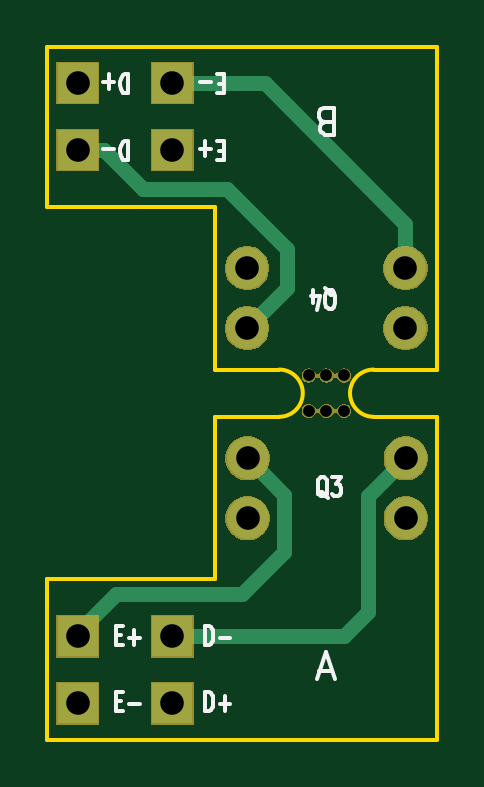
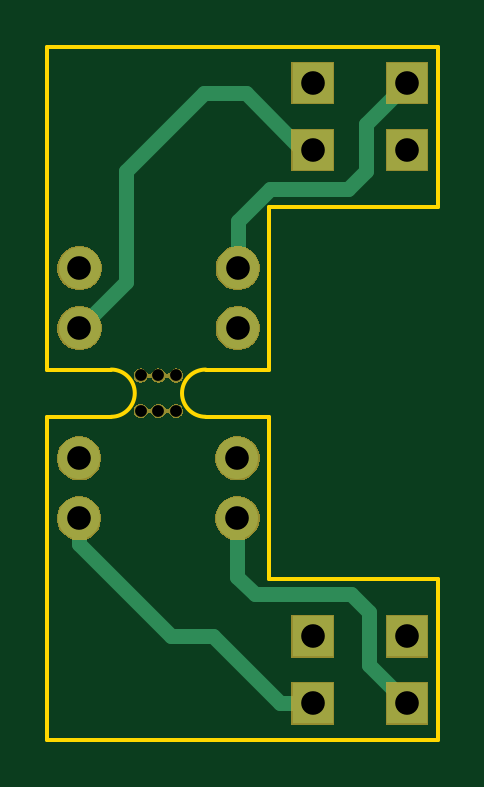
Circuit board: 9 layer files. Board 16.5 x 29.3 mm.
- bottom_copper: BEncoderBoard3(2)-B_Cu.gbr (2349 bytes)
- bottom_mask: BEncoderBoard3(2)-B_Mask.gbr (18625 bytes)
- bottom_silk: BEncoderBoard3(2)-B_SilkS.gbr (505 bytes)
- outline: BEncoderBoard3(2)-Edge_Cuts.gbr (1419 bytes)
- top_copper: BEncoderBoard3(2)-F_Cu.gbr (2145 bytes)
- top_mask: BEncoderBoard3(2)-F_Mask.gbr (18625 bytes)
- top_silk: BEncoderBoard3(2)-F_SilkS.gbr (5403 bytes)
- drill: BEncoderBoard3(2)-NPTH.drl (376 bytes)
- drill: BEncoderBoard3(2)-PTH.drl (530 bytes)

=== bottom_copper: BEncoderBoard3(2)-B_Cu.gbr ===
G04 #@! TF.GenerationSoftware,KiCad,Pcbnew,(5.1.6)-1*
G04 #@! TF.CreationDate,2021-04-29T20:15:04-05:00*
G04 #@! TF.ProjectId,BEncoderBoard3(2),42456e63-6f64-4657-9242-6f6172643328,rev?*
G04 #@! TF.SameCoordinates,Original*
G04 #@! TF.FileFunction,Copper,L2,Bot*
G04 #@! TF.FilePolarity,Positive*
%FSLAX46Y46*%
G04 Gerber Fmt 4.6, Leading zero omitted, Abs format (unit mm)*
G04 Created by KiCad (PCBNEW (5.1.6)-1) date 2021-04-29 20:15:04*
%MOMM*%
%LPD*%
G01*
G04 APERTURE LIST*
G04 #@! TA.AperFunction,ComponentPad*
%ADD10R,1.700000X1.700000*%
G04 #@! TD*
G04 #@! TA.AperFunction,ComponentPad*
%ADD11C,1.778000*%
G04 #@! TD*
G04 #@! TA.AperFunction,Conductor*
%ADD12C,0.635000*%
G04 #@! TD*
G04 APERTURE END LIST*
D10*
X171300000Y-97982200D03*
X171300000Y-100819200D03*
X167300000Y-100819200D03*
X167300000Y-97982200D03*
D11*
X174465399Y-108361399D03*
X181165399Y-108361399D03*
X174465399Y-105821399D03*
X181165399Y-105821399D03*
D10*
X171300000Y-124248800D03*
X171300000Y-121412000D03*
X167300000Y-121412000D03*
X167300000Y-124248800D03*
D11*
X174485401Y-116409801D03*
X181185401Y-116409801D03*
X174485401Y-113869801D03*
X181185401Y-113869801D03*
D12*
X168910000Y-122638800D02*
X167300000Y-124248800D01*
X174485401Y-118884599D02*
X173736000Y-119634000D01*
X173736000Y-119634000D02*
X169672000Y-119634000D01*
X168910000Y-120396000D02*
X168910000Y-122638800D01*
X174485401Y-116409801D02*
X174485401Y-118884599D01*
X169672000Y-119634000D02*
X168910000Y-120396000D01*
X181185401Y-117518599D02*
X181185401Y-116409801D01*
X177292000Y-121412000D02*
X181185401Y-117518599D01*
X171300000Y-124248800D02*
X172677200Y-124248800D01*
X175514000Y-121412000D02*
X177292000Y-121412000D01*
X172677200Y-124248800D02*
X175514000Y-121412000D01*
X171734800Y-100819200D02*
X171300000Y-100819200D01*
X179208000Y-106404000D02*
X179208000Y-101728000D01*
X174128000Y-98426000D02*
X171734800Y-100819200D01*
X181165399Y-108361399D02*
X179208000Y-106404000D01*
X175906000Y-98426000D02*
X174128000Y-98426000D01*
X179208000Y-101728000D02*
X175906000Y-98426000D01*
X174465399Y-103835501D02*
X173119898Y-102490000D01*
X174465399Y-105821399D02*
X174465399Y-103835501D01*
X173119898Y-102490000D02*
X169810000Y-102490000D01*
X169810000Y-102490000D02*
X169048000Y-101728000D01*
X169048000Y-99730200D02*
X167300000Y-97982200D01*
X169048000Y-101728000D02*
X169048000Y-99730200D01*
M02*

=== bottom_mask: BEncoderBoard3(2)-B_Mask.gbr (18625 bytes, source omitted) ===
=== bottom_silk: BEncoderBoard3(2)-B_SilkS.gbr ===
G04 #@! TF.GenerationSoftware,KiCad,Pcbnew,(5.1.6)-1*
G04 #@! TF.CreationDate,2021-04-29T20:15:04-05:00*
G04 #@! TF.ProjectId,BEncoderBoard3(2),42456e63-6f64-4657-9242-6f6172643328,rev?*
G04 #@! TF.SameCoordinates,Original*
G04 #@! TF.FileFunction,Legend,Bot*
G04 #@! TF.FilePolarity,Positive*
%FSLAX46Y46*%
G04 Gerber Fmt 4.6, Leading zero omitted, Abs format (unit mm)*
G04 Created by KiCad (PCBNEW (5.1.6)-1) date 2021-04-29 20:15:04*
%MOMM*%
%LPD*%
G01*
G04 APERTURE LIST*
G04 APERTURE END LIST*
M02*

=== outline: BEncoderBoard3(2)-Edge_Cuts.gbr ===
G04 #@! TF.GenerationSoftware,KiCad,Pcbnew,(5.1.6)-1*
G04 #@! TF.CreationDate,2021-04-29T20:15:04-05:00*
G04 #@! TF.ProjectId,BEncoderBoard3(2),42456e63-6f64-4657-9242-6f6172643328,rev?*
G04 #@! TF.SameCoordinates,Original*
G04 #@! TF.FileFunction,Profile,NP*
%FSLAX46Y46*%
G04 Gerber Fmt 4.6, Leading zero omitted, Abs format (unit mm)*
G04 Created by KiCad (PCBNEW (5.1.6)-1) date 2021-04-29 20:15:04*
%MOMM*%
%LPD*%
G01*
G04 APERTURE LIST*
G04 #@! TA.AperFunction,Profile*
%ADD10C,0.150000*%
G04 #@! TD*
G04 APERTURE END LIST*
D10*
X173126400Y-110115600D02*
X175825400Y-110115600D01*
X179825400Y-110115600D02*
X182524400Y-110115600D01*
X166000000Y-103231200D02*
X173126400Y-103231200D01*
X173126400Y-103231200D02*
X173126400Y-110115600D01*
X182524400Y-96450400D02*
X166000000Y-96450400D01*
X182524400Y-110115600D02*
X182524400Y-96450400D01*
X166000000Y-103231200D02*
X166000000Y-96450400D01*
X179825400Y-112115600D02*
G75*
G02*
X179825400Y-110115600I0J1000000D01*
G01*
X175825400Y-110115600D02*
G75*
G02*
X175825400Y-112115600I0J-1000000D01*
G01*
X166000000Y-119000000D02*
X166000000Y-125780800D01*
X173126400Y-119000000D02*
X166000000Y-119000000D01*
X175825400Y-112115600D02*
X173126400Y-112115600D01*
X182524400Y-112115600D02*
X179825400Y-112115600D01*
X182524400Y-125780800D02*
X182524400Y-112115600D01*
X166000000Y-125780800D02*
X182524400Y-125780800D01*
X173126400Y-112115600D02*
X173126400Y-119000000D01*
M02*

=== top_copper: BEncoderBoard3(2)-F_Cu.gbr ===
G04 #@! TF.GenerationSoftware,KiCad,Pcbnew,(5.1.6)-1*
G04 #@! TF.CreationDate,2021-04-29T20:15:04-05:00*
G04 #@! TF.ProjectId,BEncoderBoard3(2),42456e63-6f64-4657-9242-6f6172643328,rev?*
G04 #@! TF.SameCoordinates,Original*
G04 #@! TF.FileFunction,Copper,L1,Top*
G04 #@! TF.FilePolarity,Positive*
%FSLAX46Y46*%
G04 Gerber Fmt 4.6, Leading zero omitted, Abs format (unit mm)*
G04 Created by KiCad (PCBNEW (5.1.6)-1) date 2021-04-29 20:15:04*
%MOMM*%
%LPD*%
G01*
G04 APERTURE LIST*
G04 #@! TA.AperFunction,ComponentPad*
%ADD10R,1.700000X1.700000*%
G04 #@! TD*
G04 #@! TA.AperFunction,ComponentPad*
%ADD11C,1.778000*%
G04 #@! TD*
G04 #@! TA.AperFunction,Conductor*
%ADD12C,0.635000*%
G04 #@! TD*
G04 APERTURE END LIST*
D10*
X171300000Y-97982200D03*
X171300000Y-100819200D03*
X167300000Y-100819200D03*
X167300000Y-97982200D03*
D11*
X174465399Y-108361399D03*
X181165399Y-108361399D03*
X174465399Y-105821399D03*
X181165399Y-105821399D03*
D10*
X171300000Y-124248800D03*
X171300000Y-121412000D03*
X167300000Y-121412000D03*
X167300000Y-124248800D03*
D11*
X174485401Y-116409801D03*
X181185401Y-116409801D03*
X174485401Y-113869801D03*
X181185401Y-113869801D03*
D12*
X167300000Y-121412000D02*
X167300000Y-121244000D01*
X167300000Y-121244000D02*
X168910000Y-119634000D01*
X168910000Y-119634000D02*
X174244000Y-119634000D01*
X174244000Y-119634000D02*
X176022000Y-117856000D01*
X176022000Y-115406400D02*
X174485401Y-113869801D01*
X176022000Y-117856000D02*
X176022000Y-115406400D01*
X171300000Y-121412000D02*
X178562000Y-121412000D01*
X178562000Y-121412000D02*
X179578000Y-120396000D01*
X179578000Y-115477202D02*
X181185401Y-113869801D01*
X179578000Y-120396000D02*
X179578000Y-115477202D01*
X181165399Y-105821399D02*
X181165399Y-103939399D01*
X175208200Y-97982200D02*
X171300000Y-97982200D01*
X181165399Y-103939399D02*
X175208200Y-97982200D01*
X174465399Y-108361399D02*
X176160000Y-106666798D01*
X176160000Y-106666798D02*
X176160000Y-105030000D01*
X176160000Y-105030000D02*
X173620000Y-102490000D01*
X173620000Y-102490000D02*
X170064000Y-102490000D01*
X168393200Y-100819200D02*
X167300000Y-100819200D01*
X170064000Y-102490000D02*
X168393200Y-100819200D01*
M02*

=== top_mask: BEncoderBoard3(2)-F_Mask.gbr (18625 bytes, source omitted) ===
=== top_silk: BEncoderBoard3(2)-F_SilkS.gbr ===
G04 #@! TF.GenerationSoftware,KiCad,Pcbnew,(5.1.6)-1*
G04 #@! TF.CreationDate,2021-04-29T20:15:04-05:00*
G04 #@! TF.ProjectId,BEncoderBoard3(2),42456e63-6f64-4657-9242-6f6172643328,rev?*
G04 #@! TF.SameCoordinates,Original*
G04 #@! TF.FileFunction,Legend,Top*
G04 #@! TF.FilePolarity,Positive*
%FSLAX46Y46*%
G04 Gerber Fmt 4.6, Leading zero omitted, Abs format (unit mm)*
G04 Created by KiCad (PCBNEW (5.1.6)-1) date 2021-04-29 20:15:04*
%MOMM*%
%LPD*%
G01*
G04 APERTURE LIST*
%ADD10C,0.152400*%
G04 APERTURE END LIST*
D10*
X169447028Y-100451504D02*
X169447028Y-101264304D01*
X169301885Y-101264304D01*
X169214800Y-101225600D01*
X169156742Y-101148190D01*
X169127714Y-101070780D01*
X169098685Y-100915961D01*
X169098685Y-100799847D01*
X169127714Y-100645028D01*
X169156742Y-100567619D01*
X169214800Y-100490209D01*
X169301885Y-100451504D01*
X169447028Y-100451504D01*
X168837428Y-100761142D02*
X168372971Y-100761142D01*
X177769157Y-99630842D02*
X177605871Y-99576414D01*
X177551442Y-99521985D01*
X177497014Y-99413128D01*
X177497014Y-99249842D01*
X177551442Y-99140985D01*
X177605871Y-99086557D01*
X177714728Y-99032128D01*
X178150157Y-99032128D01*
X178150157Y-100175128D01*
X177769157Y-100175128D01*
X177660300Y-100120700D01*
X177605871Y-100066271D01*
X177551442Y-99957414D01*
X177551442Y-99848557D01*
X177605871Y-99739700D01*
X177660300Y-99685271D01*
X177769157Y-99630842D01*
X178150157Y-99630842D01*
X173482000Y-100877257D02*
X173278800Y-100877257D01*
X173191714Y-100451504D02*
X173482000Y-100451504D01*
X173482000Y-101264304D01*
X173191714Y-101264304D01*
X172930457Y-100761142D02*
X172466000Y-100761142D01*
X172698228Y-100451504D02*
X172698228Y-101070780D01*
X169447028Y-97614504D02*
X169447028Y-98427304D01*
X169301885Y-98427304D01*
X169214800Y-98388600D01*
X169156742Y-98311190D01*
X169127714Y-98233780D01*
X169098685Y-98078961D01*
X169098685Y-97962847D01*
X169127714Y-97808028D01*
X169156742Y-97730619D01*
X169214800Y-97653209D01*
X169301885Y-97614504D01*
X169447028Y-97614504D01*
X168837428Y-97924142D02*
X168372971Y-97924142D01*
X168605200Y-97614504D02*
X168605200Y-98233780D01*
X173482000Y-98040257D02*
X173278800Y-98040257D01*
X173191714Y-97614504D02*
X173482000Y-97614504D01*
X173482000Y-98427304D01*
X173191714Y-98427304D01*
X172930457Y-97924142D02*
X172466000Y-97924142D01*
X177527857Y-122872500D02*
X178072142Y-122872500D01*
X177419000Y-123199071D02*
X177800000Y-122056071D01*
X178181000Y-123199071D01*
X172690971Y-121779695D02*
X172690971Y-120966895D01*
X172836114Y-120966895D01*
X172923200Y-121005600D01*
X172981257Y-121083009D01*
X173010285Y-121160419D01*
X173039314Y-121315238D01*
X173039314Y-121431352D01*
X173010285Y-121586171D01*
X172981257Y-121663580D01*
X172923200Y-121740990D01*
X172836114Y-121779695D01*
X172690971Y-121779695D01*
X173300571Y-121470057D02*
X173765028Y-121470057D01*
X172690971Y-124573695D02*
X172690971Y-123760895D01*
X172836114Y-123760895D01*
X172923200Y-123799600D01*
X172981257Y-123877009D01*
X173010285Y-123954419D01*
X173039314Y-124109238D01*
X173039314Y-124225352D01*
X173010285Y-124380171D01*
X172981257Y-124457580D01*
X172923200Y-124534990D01*
X172836114Y-124573695D01*
X172690971Y-124573695D01*
X173300571Y-124264057D02*
X173765028Y-124264057D01*
X173532800Y-124573695D02*
X173532800Y-123954419D01*
X168910000Y-121353942D02*
X169113200Y-121353942D01*
X169200285Y-121779695D02*
X168910000Y-121779695D01*
X168910000Y-120966895D01*
X169200285Y-120966895D01*
X169461542Y-121470057D02*
X169926000Y-121470057D01*
X169693771Y-121779695D02*
X169693771Y-121160419D01*
X168910000Y-124147942D02*
X169113200Y-124147942D01*
X169200285Y-124573695D02*
X168910000Y-124573695D01*
X168910000Y-123760895D01*
X169200285Y-123760895D01*
X169461542Y-124264057D02*
X169926000Y-124264057D01*
X177756457Y-106673295D02*
X177814514Y-106712000D01*
X177872571Y-106789409D01*
X177959657Y-106905523D01*
X178017714Y-106944228D01*
X178075771Y-106944228D01*
X178046742Y-106750704D02*
X178104800Y-106789409D01*
X178162857Y-106866819D01*
X178191885Y-107021638D01*
X178191885Y-107292571D01*
X178162857Y-107447390D01*
X178104800Y-107524800D01*
X178046742Y-107563504D01*
X177930628Y-107563504D01*
X177872571Y-107524800D01*
X177814514Y-107447390D01*
X177785485Y-107292571D01*
X177785485Y-107021638D01*
X177814514Y-106866819D01*
X177872571Y-106789409D01*
X177930628Y-106750704D01*
X178046742Y-106750704D01*
X177262971Y-107292571D02*
X177262971Y-106750704D01*
X177408114Y-107602209D02*
X177553257Y-107021638D01*
X177175885Y-107021638D01*
X177894342Y-115557904D02*
X177836285Y-115519200D01*
X177778228Y-115441790D01*
X177691142Y-115325676D01*
X177633085Y-115286971D01*
X177575028Y-115286971D01*
X177604057Y-115480495D02*
X177546000Y-115441790D01*
X177487942Y-115364380D01*
X177458914Y-115209561D01*
X177458914Y-114938628D01*
X177487942Y-114783809D01*
X177546000Y-114706400D01*
X177604057Y-114667695D01*
X177720171Y-114667695D01*
X177778228Y-114706400D01*
X177836285Y-114783809D01*
X177865314Y-114938628D01*
X177865314Y-115209561D01*
X177836285Y-115364380D01*
X177778228Y-115441790D01*
X177720171Y-115480495D01*
X177604057Y-115480495D01*
X178068514Y-114667695D02*
X178445885Y-114667695D01*
X178242685Y-114977333D01*
X178329771Y-114977333D01*
X178387828Y-115016038D01*
X178416857Y-115054742D01*
X178445885Y-115132152D01*
X178445885Y-115325676D01*
X178416857Y-115403085D01*
X178387828Y-115441790D01*
X178329771Y-115480495D01*
X178155600Y-115480495D01*
X178097542Y-115441790D01*
X178068514Y-115403085D01*
M02*

=== drill: BEncoderBoard3(2)-NPTH.drl ===
M48
; DRILL file {KiCad (5.1.6)-1} date 04/29/21 20:15:08
; FORMAT={-:-/ absolute / inch / decimal}
; #@! TF.CreationDate,2021-04-29T20:15:08-05:00
; #@! TF.GenerationSoftware,Kicad,Pcbnew,(5.1.6)-1
; #@! TF.FileFunction,NonPlated,1,2,NPTH
FMAT,2
INCH
T1C0.0197
%
G90
G05
T1
X6.9715Y-4.3451
X6.9715Y-4.4042
X7.001Y-4.3451
X7.001Y-4.4042
X7.0305Y-4.3451
X7.0305Y-4.4042
T0
M30

=== drill: BEncoderBoard3(2)-PTH.drl ===
M48
; DRILL file {KiCad (5.1.6)-1} date 04/29/21 20:15:08
; FORMAT={-:-/ absolute / inch / decimal}
; #@! TF.CreationDate,2021-04-29T20:15:08-05:00
; #@! TF.GenerationSoftware,Kicad,Pcbnew,(5.1.6)-1
; #@! TF.FileFunction,Plated,1,2,PTH
FMAT,2
INCH
T1C0.0394
%
G90
G05
T1
X6.8695Y-4.4831
X6.8695Y-4.5831
X6.7441Y-4.78
X6.7441Y-4.8917
X6.8687Y-4.1662
X6.8687Y-4.2662
X6.5866Y-3.8576
X6.5866Y-3.9693
X6.7441Y-3.9693
X7.1325Y-4.1662
X7.1325Y-4.2662
X6.5866Y-4.8917
X6.7441Y-3.8576
X6.5866Y-4.78
X7.1333Y-4.4831
X7.1333Y-4.5831
T0
M30

